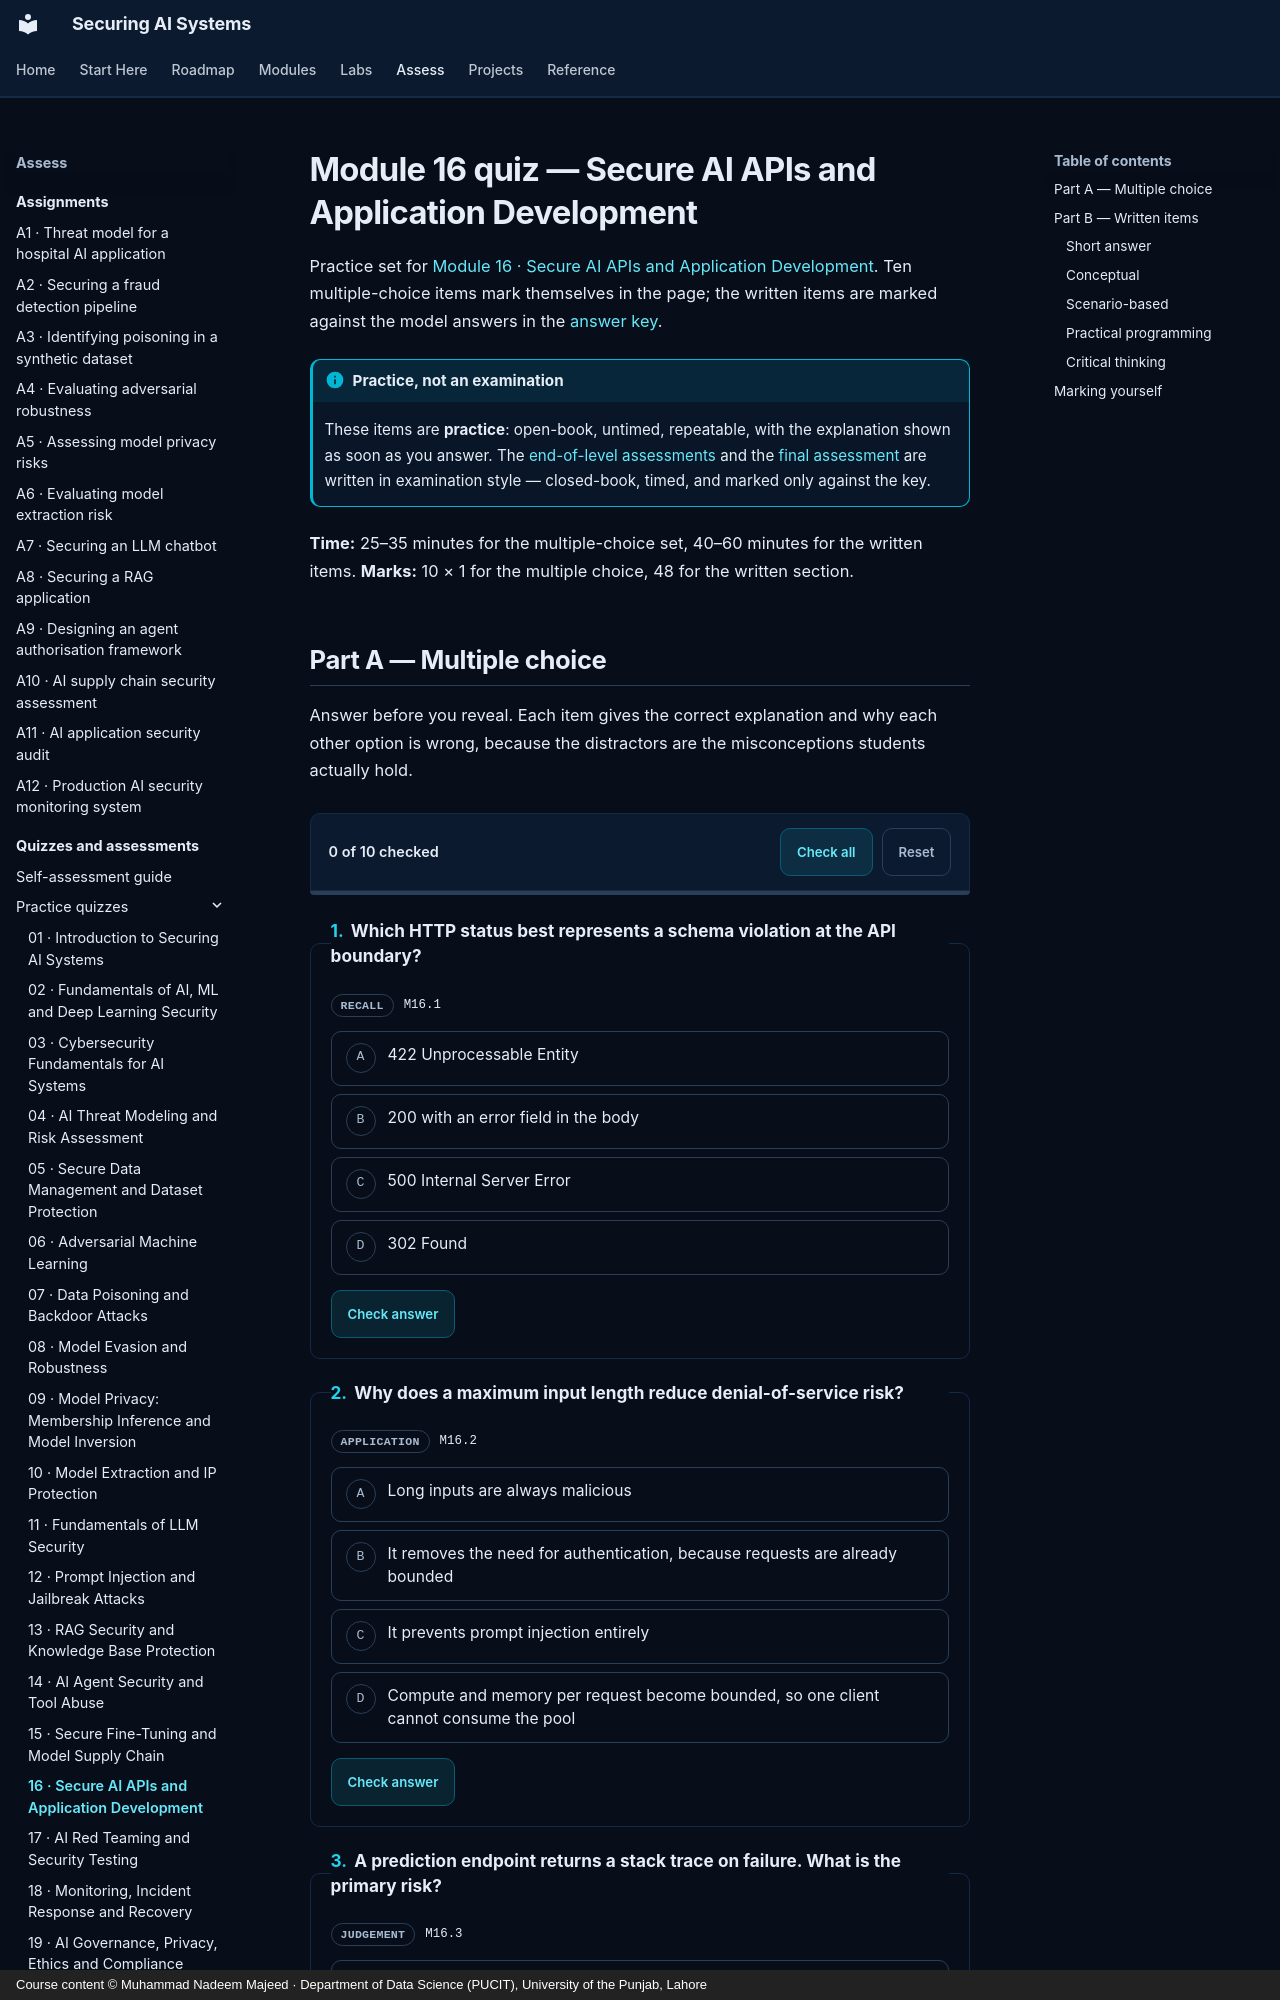

repository: nadeem-majeedch/Securing-AI-Systems · page: quizzes/m16/index.html · generator: mkdocs · copyright: Course content © Muhammad Nadeem Majeed · Department of Data Science (PUCIT), University of the Punjab, Lahore

---
title: "Module 16 quiz — Secure AI APIs and Application Development"
description: "Ten multiple-choice and nine written practice items for module 16."
---

# Module 16 quiz — Secure AI APIs and Application Development

Practice set for [Module 16 · Secure AI APIs and Application Development](../modules/16-secure-ai-apis.md). Ten multiple-choice items
mark themselves in the page; the written items are marked against the model answers in the
[answer key](answers/m16.md).

!!! info "Practice, not an examination"

    These items are **practice**: open-book, untimed, repeatable, with the explanation shown as soon as you
    answer. The [end-of-level assessments](level-1.md) and the [final assessment](final.md) are written in
    examination style — closed-book, timed, and marked only against the key.

**Time:** 25–35 minutes for the multiple-choice set, 40–60 minutes for the written items.
**Marks:** 10 × 1 for the multiple choice, 48 for the written section.
